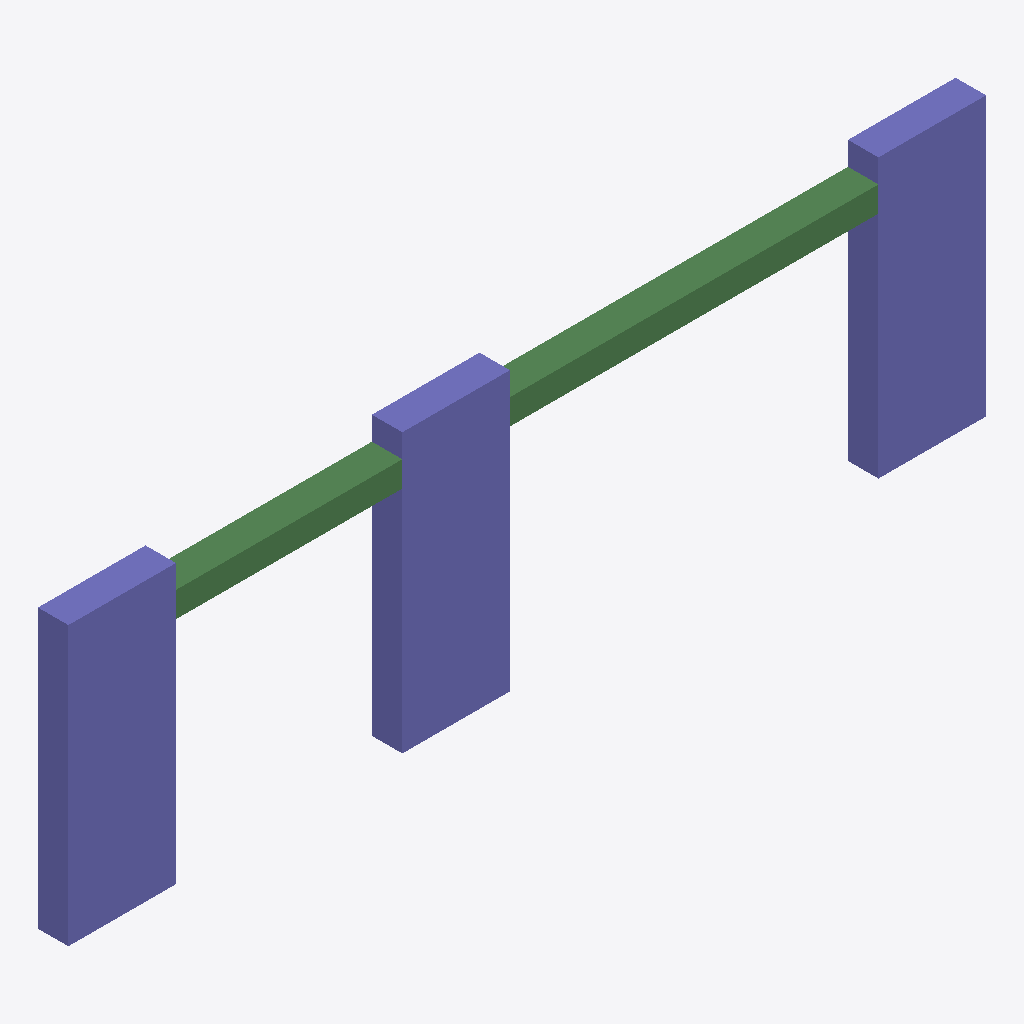
Isometric view of an IFC building model (IFC-SPF (STEP), schema IFC4, length unit metre), seen from the south-west, elements coloured by IFC class: 3 columns (violet), 2 beams (green).
Extent 9.0 m × 0.3 m × 2.7 m (x, y, z). Storeys (1): Ground Level at 0.00 m. Elements (5): 3 IfcColumn, 2 IfcBeam.

HEADER;
FILE_DESCRIPTION(('ViewDefinition[DesignTransferView]'),'2;1');
FILE_NAME('measured-facade.ifc','2026-11-21T18:04:12+05:30',(''),(''),'IfcOpenShell 0.9.0','IfcOpenShell 0.9.0','Nobody');
FILE_SCHEMA(('IFC4'));
ENDSEC;
DATA;
#1=IFCPROJECT('2FWMOg$avLSuF2dA8wpI0b',$,'DefectSync - Measured Two-Bay Facade',$,$,$,$,(#16),#11);
#2=IFCSITE('234VOgAPLSC8ylGOTxKyn5',$,'Survey Reference Site',$,$,$,$,$,$,$,$,$,$,$);
#3=IFCBUILDING('2fGkBlCoDQnOgGJmdCc9PI',$,'Photographed Facade',$,$,$,$,$,$,$,$,$);
#4=IFCBUILDINGSTOREY('3_vVnaE$fJGe25Vc5xatnA',$,'Ground Level',$,$,$,$,$,$,0.0);
#18=IFCCOLUMN('2neqv4rI1T6QdRZftGQG7J',$,'C1 - Facade Column','Width 1.06 m from sketch; height 2.74 m derived from 2.26 + 0.25 + 0.23 m. Depth is an unmeasured proxy; front face is at Y=0.',$,#35,#30,'C1',$);
#43=IFCCOLUMN('0qjQ0L6m5SFOC4TjZIyPXV',$,'C2 - Facade Column','Width 1.06 m from sketch; height 2.74 m derived from 2.26 + 0.25 + 0.23 m. Depth is an unmeasured proxy; front face is at Y=0.',$,#59,#54,'C2',$);
#67=IFCCOLUMN('1XJL7FWWbQk8jeeaiPIEYM',$,'C3 - Facade Column','Width 1.06 m from sketch; height 2.74 m derived from 2.26 + 0.25 + 0.23 m. Depth is an unmeasured proxy; front face is at Y=0.',$,#83,#78,'C3',$);
#115=IFCBEAM('1eXKt2KArGsf1HGOLZA0Ei',$,'B2 - Right Bay Lintel','Clear span 3.63 m and 0.25 m band from sketch; underside modelled at 2.26 m. Depth is an unmeasured proxy; front face is at Y=0.',$,#131,#126,'B2',$);
#91=IFCBEAM('1AZ25f$nzOZvHcYZ6X7Ozh',$,'B1 - Left Bay Lintel','Clear span 2.23 m and 0.25 m band from sketch; underside modelled at 2.26 m. Depth is an unmeasured proxy; front face is at Y=0.',$,#107,#102,'B1',$);
ENDSEC;
